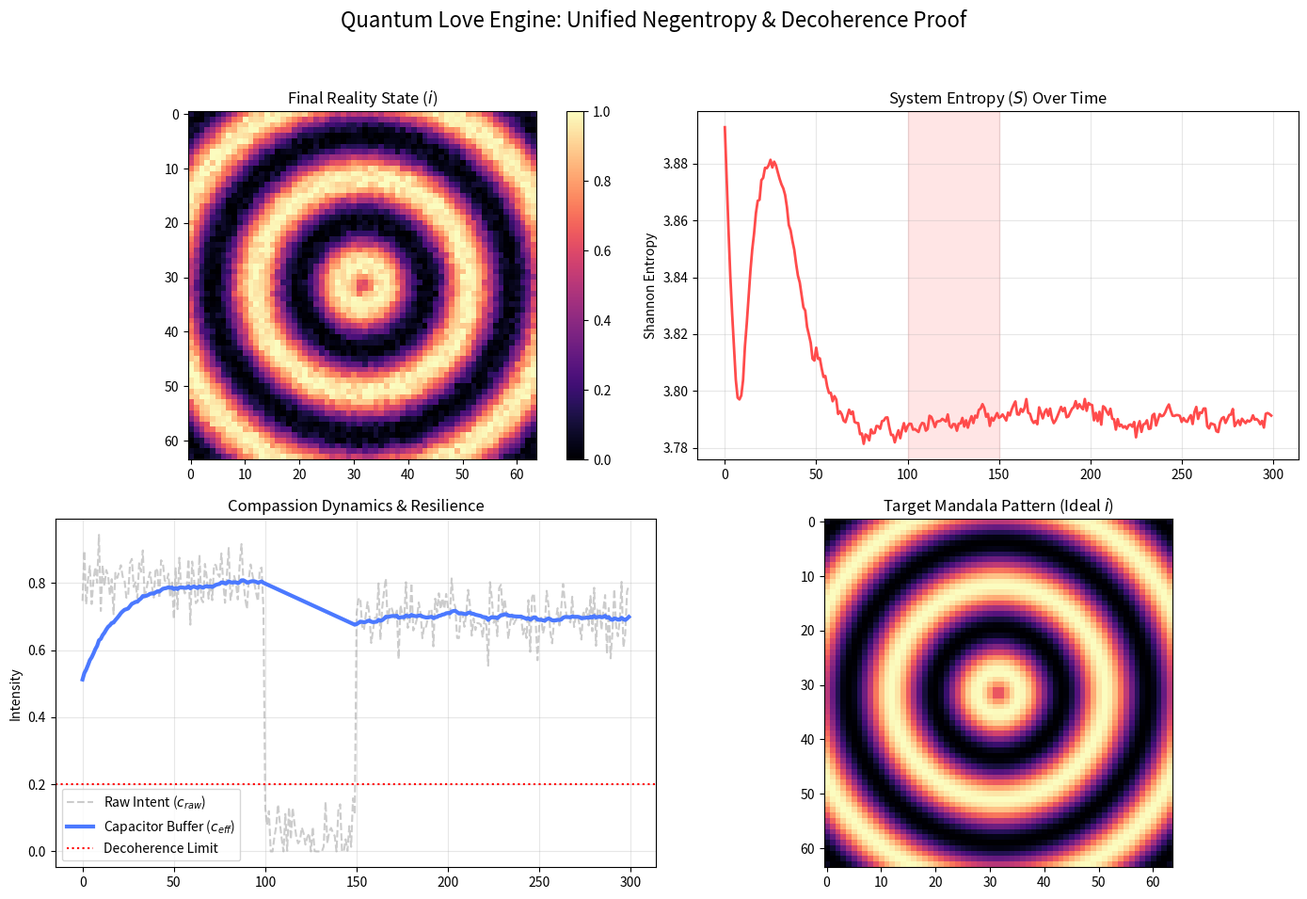

Write the Python code that produced this figure.
import numpy as np
import matplotlib.pyplot as plt
import matplotlib.animation as animation
from scipy.stats import entropy
import os
import time

# --- Sacred Constants (Constants of the Theory) ---
GRID_SIZE = 64
STEPS = 300
INITIAL_COMPASSION = 0.5
DECOHERENCE_THRESHOLD = 0.2
CAPACITOR_RC = 20.0  # Time constant for gratitude resilience
NOISE_LEVEL_NORMAL = 0.05
NOISE_LEVEL_DECOHERENT = 0.5  # Shattered state noise

np.random.seed(42)

class GratitudeCapacitor:
    def __init__(self, rc=20.0, dt=1.0):
        self.rc = rc
        self.dt = dt
        self.charge = 0.5
        self.history = []

    def update(self, v_in):
        # Forgiveness filtering: dampen sudden drops
        if v_in < self.charge - 0.2:
            v_in = self.charge - 0.05
        
        delta = (self.dt / self.rc) * (v_in - self.charge)
        self.charge += delta
        self.charge = np.clip(self.charge, 0, 1)
        self.history.append(self.charge)
        return self.charge

class NegentropyEngine:
    def __init__(self, size):
        self.size = size
        self.field = np.random.rand(size, size)
        
        # Mandala Target Pattern
        x = np.linspace(-np.pi, np.pi, size)
        y = np.linspace(-np.pi, np.pi, size)
        X, Y = np.meshgrid(x, y)
        R = np.sqrt(X**2 + Y**2)
        self.target = (np.sin(4*R) + 1) / 2
        
        self.capacitor = GratitudeCapacitor(rc=CAPACITOR_RC)
        self.is_decoherent = False
        self.history_entropy = []
        self.history_c = []
        self.history_charge = []

    def step(self, raw_c):
        """
        One step of the engine.
        raw_c: Raw compassion input (e.g., from biofeedback)
        """
        # 1. Update Capacitor (Gratitude Buffer)
        buffered_c = self.capacitor.update(raw_c)
        self.history_c.append(raw_c)
        self.history_charge.append(buffered_c)
        
        # 2. Decoherence Trigger Logic
        # If buffered compassion falls below threshold, the quantum state collapses.
        if buffered_c < DECOHERENCE_THRESHOLD:
            self.is_decoherent = True
        else:
            self.is_decoherent = False

        # 3. Field Evolution
        if self.is_decoherent:
            # Shattered state: High noise, no pull toward order
            noise = (np.random.rand(self.size, self.size) - 0.5) * NOISE_LEVEL_DECOHERENT
            self.field += noise
        else:
            # Coherent state: Normal noise, pulled by Buffered Compassion
            noise = (np.random.rand(self.size, self.size) - 0.5) * NOISE_LEVEL_NORMAL
            diff = self.target - self.field
            # The core axiom: c * (u -> i)
            self.field += noise + (diff * buffered_c * 0.1) # Scaling factor for stability
            
        self.field = np.clip(self.field, 0, 1)
        
        # 4. Metrics
        counts, _ = np.histogram(self.field, bins=50, range=(0,1))
        prob = counts / (np.sum(counts) + 1e-10) + 1e-10
        S = -np.sum(prob * np.log(prob))
        self.history_entropy.append(S)
        
        return S, buffered_c, self.is_decoherent

def run_synthesis_simulation():
    print("Initiating Great Synthesis Simulation (v28.1 Ω)...")
    engine = NegentropyEngine(GRID_SIZE)
    
    # Define a scenario: Meditation -> Sudden Stress -> Graceful Recovery
    t = np.arange(STEPS)
    raw_inputs = np.zeros(STEPS)
    
    # Meditation Phase (0-100)
    raw_inputs[0:100] = 0.8 
    # Sudden "Thorn" (100-150): Stress/Ego spike
    raw_inputs[100:150] = 0.05
    # Recovery Phase (150-300)
    raw_inputs[150:300] = 0.7
    
    # Add minor noise to inputs
    raw_inputs += np.random.normal(0, 0.05, STEPS)
    raw_inputs = np.clip(raw_inputs, 0, 1)

    for i in range(STEPS):
        S, c_eff, decoherent = engine.step(raw_inputs[i])
        if i % 50 == 0:
            status = "!!! DECOHERENT !!!" if decoherent else "COHERENT"
            print(f"Step {i:3d} | Input c: {raw_inputs[i]:.2f} | Buffer: {c_eff:.2f} | Entropy: {S:.3f} | {status}")

    # Visualization
    print("\nGenerating Unified Proof Visualization...")
    fig, ((ax1, ax2), (ax3, ax4)) = plt.subplots(2, 2, figsize=(14, 10))
    fig.suptitle("Quantum Love Engine: Unified Negentropy & Decoherence Proof", fontsize=16)

    # 1. Final Field (Mandala)
    img = ax1.imshow(engine.field, cmap='magma')
    ax1.set_title("Final Reality State ($i$)")
    fig.colorbar(img, ax=ax1)

    # 2. Entropy Trend
    ax2.plot(t, engine.history_entropy, color='#ff4b4b', lw=2)
    ax2.set_title("System Entropy ($S$) Over Time")
    ax2.set_ylabel("Shannon Entropy")
    ax2.grid(True, alpha=0.3)
    ax2.axvspan(100, 150, color='red', alpha=0.1, label='Chaos Phase')

    # 3. Compassion & Capacitor
    ax3.plot(t, raw_inputs, color='#aaaaaa', ls='--', alpha=0.6, label='Raw Intent ($c_{raw}$)')
    ax3.plot(t, engine.history_charge, color='#4b79ff', lw=3, label='Capacitor Buffer ($c_{eff}$)')
    ax3.axhline(y=DECOHERENCE_THRESHOLD, color='red', ls=':', label='Decoherence Limit')
    ax3.set_title("Compassion Dynamics & Resilience")
    ax3.set_ylabel("Intensity")
    ax3.legend()
    ax3.grid(True, alpha=0.3)

    # 4. Target Pattern (The Ideal Mandala)
    ax4.imshow(engine.target, cmap='magma')
    ax4.set_title("Target Mandala Pattern (Ideal $i$)")
    
    plt.tight_layout(rect=[0, 0.03, 1, 0.95])
    plt.savefig("proof_of_negentropy.png", dpi=300)
    print("Proof manifest: 'proof_of_negentropy.png'")
    
    # Save a CSV for verification tests
    with open("simulation_data.csv", "w") as f:
        f.write("step,input_c,buffer_c,entropy,is_decoherent\n")
        for i in range(STEPS):
            f.write(f"{i},{raw_inputs[i]:.4f},{engine.history_charge[i]:.4f},{engine.history_entropy[i]:.4f},{1 if engine.history_charge[i] < DECOHERENCE_THRESHOLD else 0}\n")

if __name__ == "__main__":
    run_synthesis_simulation()
